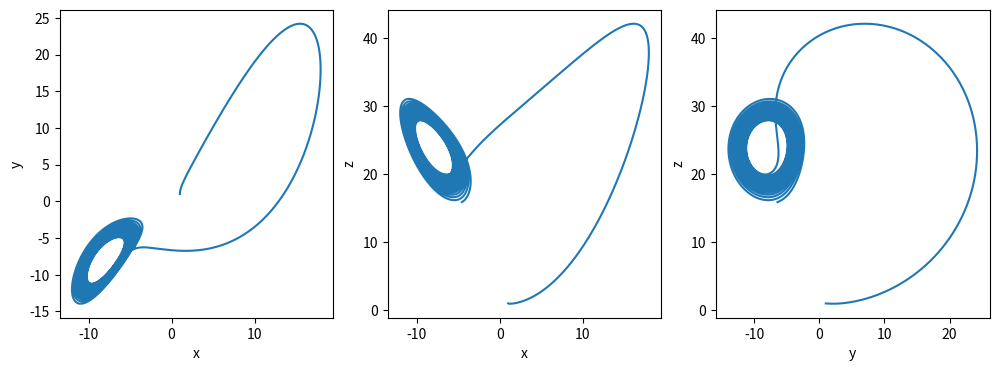

This chart was generated by the following Python code:
import numpy as np
import matplotlib.pyplot as plt

t0, tf, dt = 0, 15, 0.001
A, B, C = 10, 25, 8/3
x0, y0, z0 = 1, 1, 1

t = np.arange(t0, tf+dt, dt)

x, y, z = np.zeros_like(t), np.zeros_like(t), np.zeros_like(t)

x[0], y[0], z[0] = x0, y0, z0

for i in range(len(t)-1):
    x_half = x[i] + 0.5*dt*(A*y[i] - A*x[i])
    y_half = y[i] + 0.5*dt*(-x[i]*z[i] + B*x[i] - y[i])
    z_half = z[i] + 0.5*dt*(x[i]*y[i] - C*z[i])
    x[i+1] = x[i] + dt*(A*y_half - A*x_half)
    y[i+1] = y[i] + dt*(-x_half*z_half + B*x_half - y_half)
    z[i+1] = z[i] + dt*(x_half*y_half - C*z_half)

fig, axes = plt.subplots(1, 3, figsize=(12,4))
plots = [('xy', x, y), ('xz', x, z), ('yz', y, z)]

for i, (title, X, Y) in enumerate(plots):
    ax = axes[i]
    ax.plot(X, Y)
    ax.set_xlabel('x' if i != 2 else 'y')
    ax.set_ylabel('y' if i == 0 else 'z')
plt.show()
